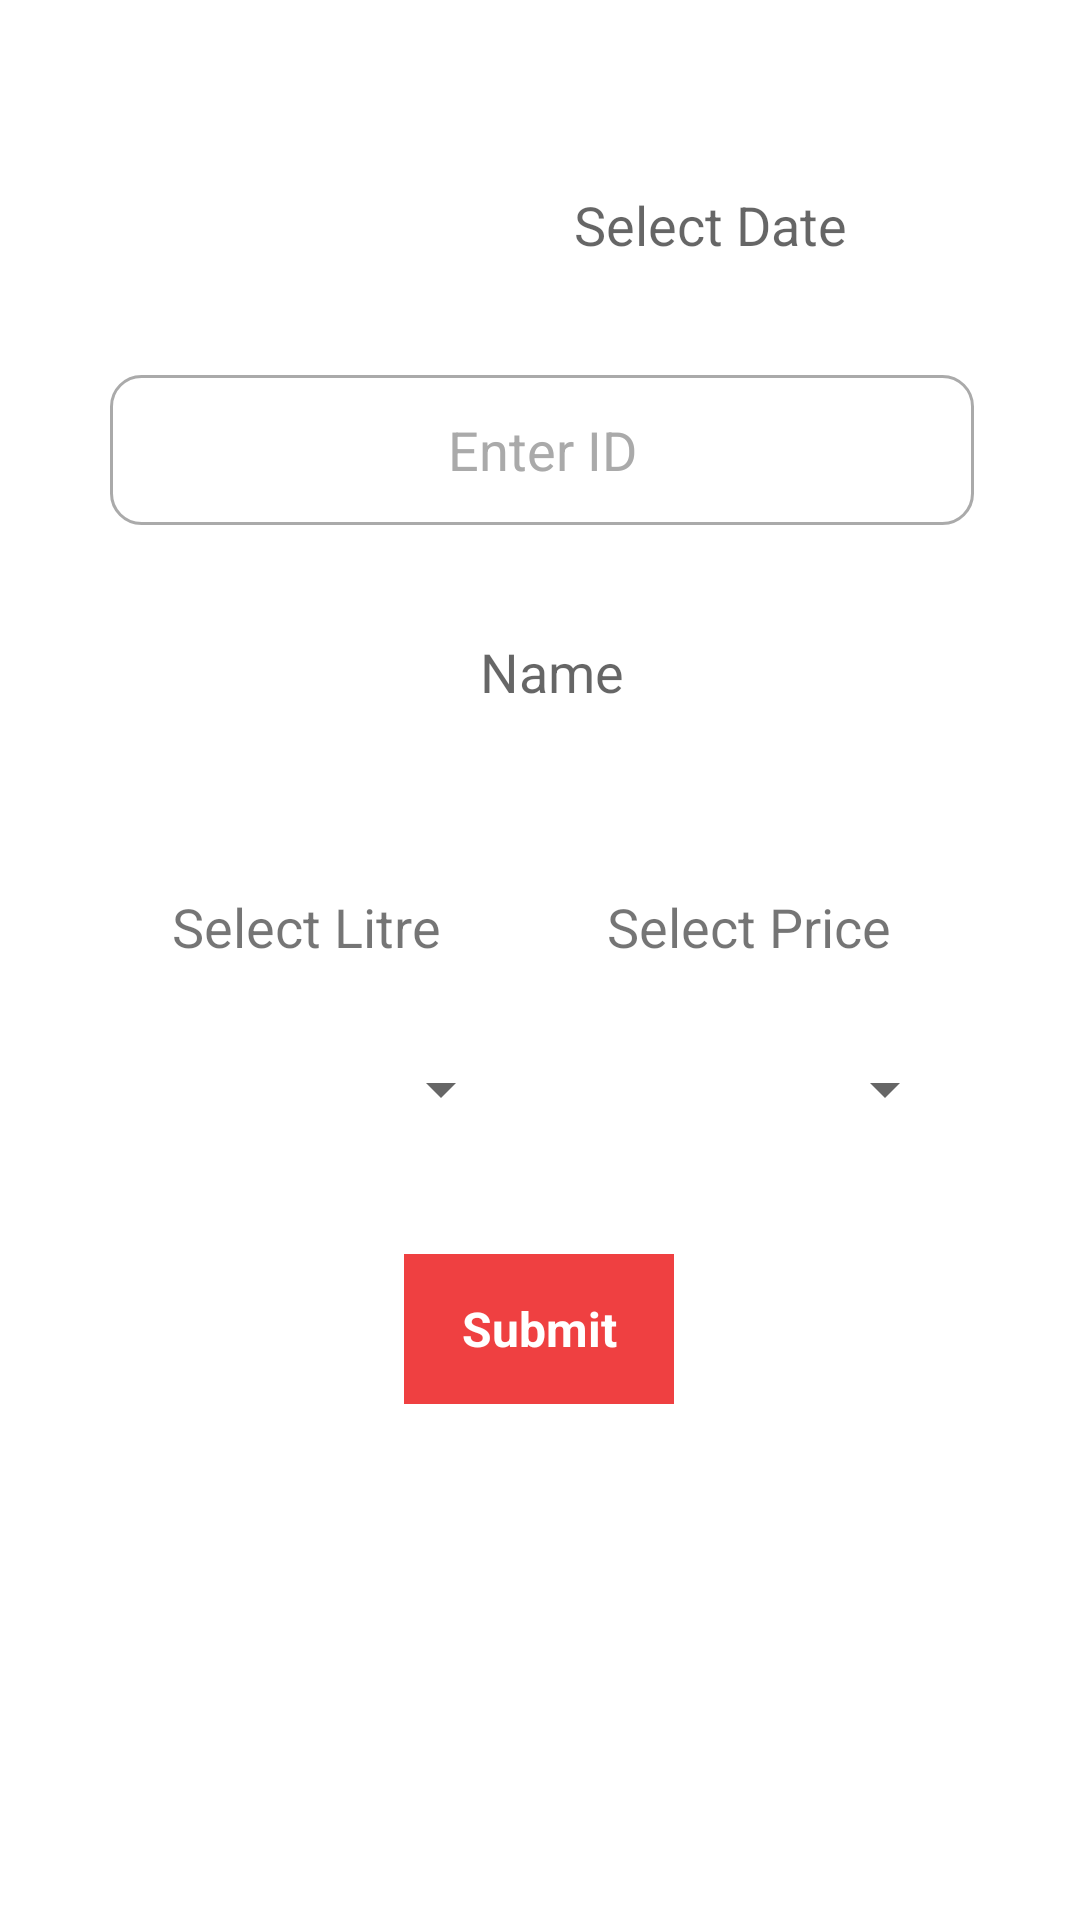

The Android layout XML behind this screen, and the referenced resources:
<!-- AndroidManifest.xml: application theme Theme.MMDairy -->
<!-- res/layout/activity_dailymilk.xml -->
<?xml version="1.0" encoding="utf-8"?>
<androidx.constraintlayout.widget.ConstraintLayout xmlns:android="http://schemas.android.com/apk/res/android"
    xmlns:app="http://schemas.android.com/apk/res-auto"
    xmlns:tools="http://schemas.android.com/tools"
    android:layout_width="match_parent"
    android:layout_height="match_parent"
    tools:context=".milkActivity">

    <TextView
        android:id="@+id/Date"
        android:layout_width="120dp"
        android:layout_height="50dp"
        android:layout_marginStart="212dp"
        android:layout_marginTop="50dp"
        android:layout_marginEnd="99dp"
        android:gravity="center"
        android:hint="@string/d_select_date"
        android:textSize="18sp"
        app:layout_constraintEnd_toEndOf="parent"
        app:layout_constraintStart_toStartOf="parent"
        app:layout_constraintTop_toTopOf="parent" />


    <EditText
        android:id="@+id/getid"
        android:layout_width="288dp"
        android:layout_height="50dp"
        android:layout_marginStart="62dp"
        android:layout_marginTop="125dp"
        android:layout_marginEnd="61dp"
        android:background="@drawable/border_on_box"
        android:ems="10"
        android:gravity="center"
        android:hint="@string/d_enter_id"
        android:inputType="textPersonName"
        android:textColor="#0B0B0B"
        android:textColorHint="@android:color/darker_gray"
        app:layout_constraintEnd_toEndOf="parent"
        app:layout_constraintStart_toStartOf="parent"
        app:layout_constraintTop_toTopOf="parent" />

    <TextView
        android:id="@+id/setname"
        android:layout_width="288dp"
        android:layout_height="50dp"
        android:layout_marginStart="62dp"
        android:layout_marginTop="24dp"
        android:layout_marginEnd="61dp"
        android:gravity="center|center_vertical"
        android:hint="@string/d_name"
        android:textSize="18sp"
        app:layout_constraintEnd_toEndOf="parent"
        app:layout_constraintStart_toStartOf="parent"
        app:layout_constraintTop_toBottomOf="@+id/getid" />

    <TextView
        android:id="@+id/textDATA"
        android:layout_width="120dp"
        android:layout_height="50dp"
        android:layout_marginStart="62dp"
        android:layout_marginTop="35dp"
        android:layout_marginEnd="48dp"
        android:gravity="center"
        android:text="@string/d_select_litre"
        android:textSize="18sp"
        app:layout_constraintEnd_toStartOf="@+id/textView3"
        app:layout_constraintStart_toStartOf="parent"
        app:layout_constraintTop_toBottomOf="@+id/setname" />

    <Spinner
        android:id="@+id/litre"
        android:layout_width="120dp"
        android:layout_height="50dp"
        android:layout_marginTop="4dp"
        android:contentDescription="@string/d_litre_spinner"
        app:layout_constraintEnd_toEndOf="parent"
        app:layout_constraintHorizontal_bias="0.213"
        app:layout_constraintStart_toStartOf="parent"
        app:layout_constraintTop_toBottomOf="@+id/textDATA" />

    <TextView
        android:id="@+id/textView3"
        android:layout_width="120dp"
        android:layout_height="50dp"
        android:layout_marginTop="35dp"
        android:gravity="center"
        android:text="@string/d_select_price"
        android:textSize="18sp"
        app:layout_constraintEnd_toEndOf="parent"
        app:layout_constraintHorizontal_bias="0.79"
        app:layout_constraintStart_toStartOf="parent"
        app:layout_constraintTop_toBottomOf="@+id/setname" />

    <Spinner
        android:id="@+id/price"
        android:layout_width="120dp"
        android:layout_height="50dp"
        android:layout_marginStart="48dp"
        android:layout_marginTop="4dp"
        android:layout_marginEnd="61dp"
        android:contentDescription="@string/d_price_spinner"
        app:layout_constraintEnd_toEndOf="parent"
        app:layout_constraintStart_toEndOf="@+id/litre"
        app:layout_constraintTop_toBottomOf="@+id/textView3" />

    <TextView
        android:id="@+id/submit"
        android:layout_width="90dp"
        android:layout_height="50dp"
        android:layout_marginStart="160dp"
        android:layout_marginTop="30dp"
        android:layout_marginEnd="161dp"
        android:background="#ef4041"
        android:gravity="center"
        android:text="@string/d_submit"
        android:textColor="#FFFFFF"
        android:textSize="16sp"
        android:textStyle="bold"
        app:layout_constraintEnd_toEndOf="parent"
        app:layout_constraintStart_toStartOf="parent"
        app:layout_constraintTop_toBottomOf="@+id/litre" />


</androidx.constraintlayout.widget.ConstraintLayout>
<!-- resources referenced by this layout -->
<resources>
  <!-- drawable border_on_box (drawable) -->
  <?xml version="1.0" encoding="utf-8"?>
  <selector xmlns:android="http://schemas.android.com/apk/res/android">
      <item android:state_enabled="true" android:state_focused="true">
          <shape android:shape="rectangle" >
              <corners android:radius="10dp"/>
              <stroke android:color="#c62828" android:width="1dp"/>
          </shape>
      </item>
  
      <item android:state_enabled="true" >
          <shape android:shape="rectangle" >
              <corners android:radius="10dp"/>
              <stroke android:color="#aaa" android:width="1dp"/>
          </shape>
      </item>
  </selector>
  <string name="d_enter_id">Enter ID</string>
  <string name="d_litre_spinner">Litre</string>
  <string name="d_name">\tName</string>
  <string name="d_price_spinner">Price</string>
  <string name="d_select_date">Select Date</string>
  <string name="d_select_litre">Select Litre</string>
  <string name="d_select_price">Select Price</string>
  <string name="d_submit">Submit</string>
  <style name="Theme.MMDairy" parent="Theme.MaterialComponents.DayNight.DarkActionBar">
          
          <item name="colorPrimary">@color/black</item>
          <item name="colorPrimaryVariant">@color/purple_700</item>
          <item name="colorOnPrimary">@color/white</item>
          
          <item name="colorSecondary">@color/teal_200</item>
          <item name="colorSecondaryVariant">@color/teal_700</item>
          <item name="colorOnSecondary">@color/black</item>
          
          <item name="android:statusBarColor" tools:targetApi="l">@color/black</item>
          <item name="background">@color/white</item>
          
      </style>
  <color name="black">#FF000000</color>
  <color name="purple_700">#FF3700B3</color>
  <color name="white">#FFFFFFFF</color>
  <color name="teal_200">#FF03DAC5</color>
  <color name="teal_700">#FF018786</color>
</resources>
